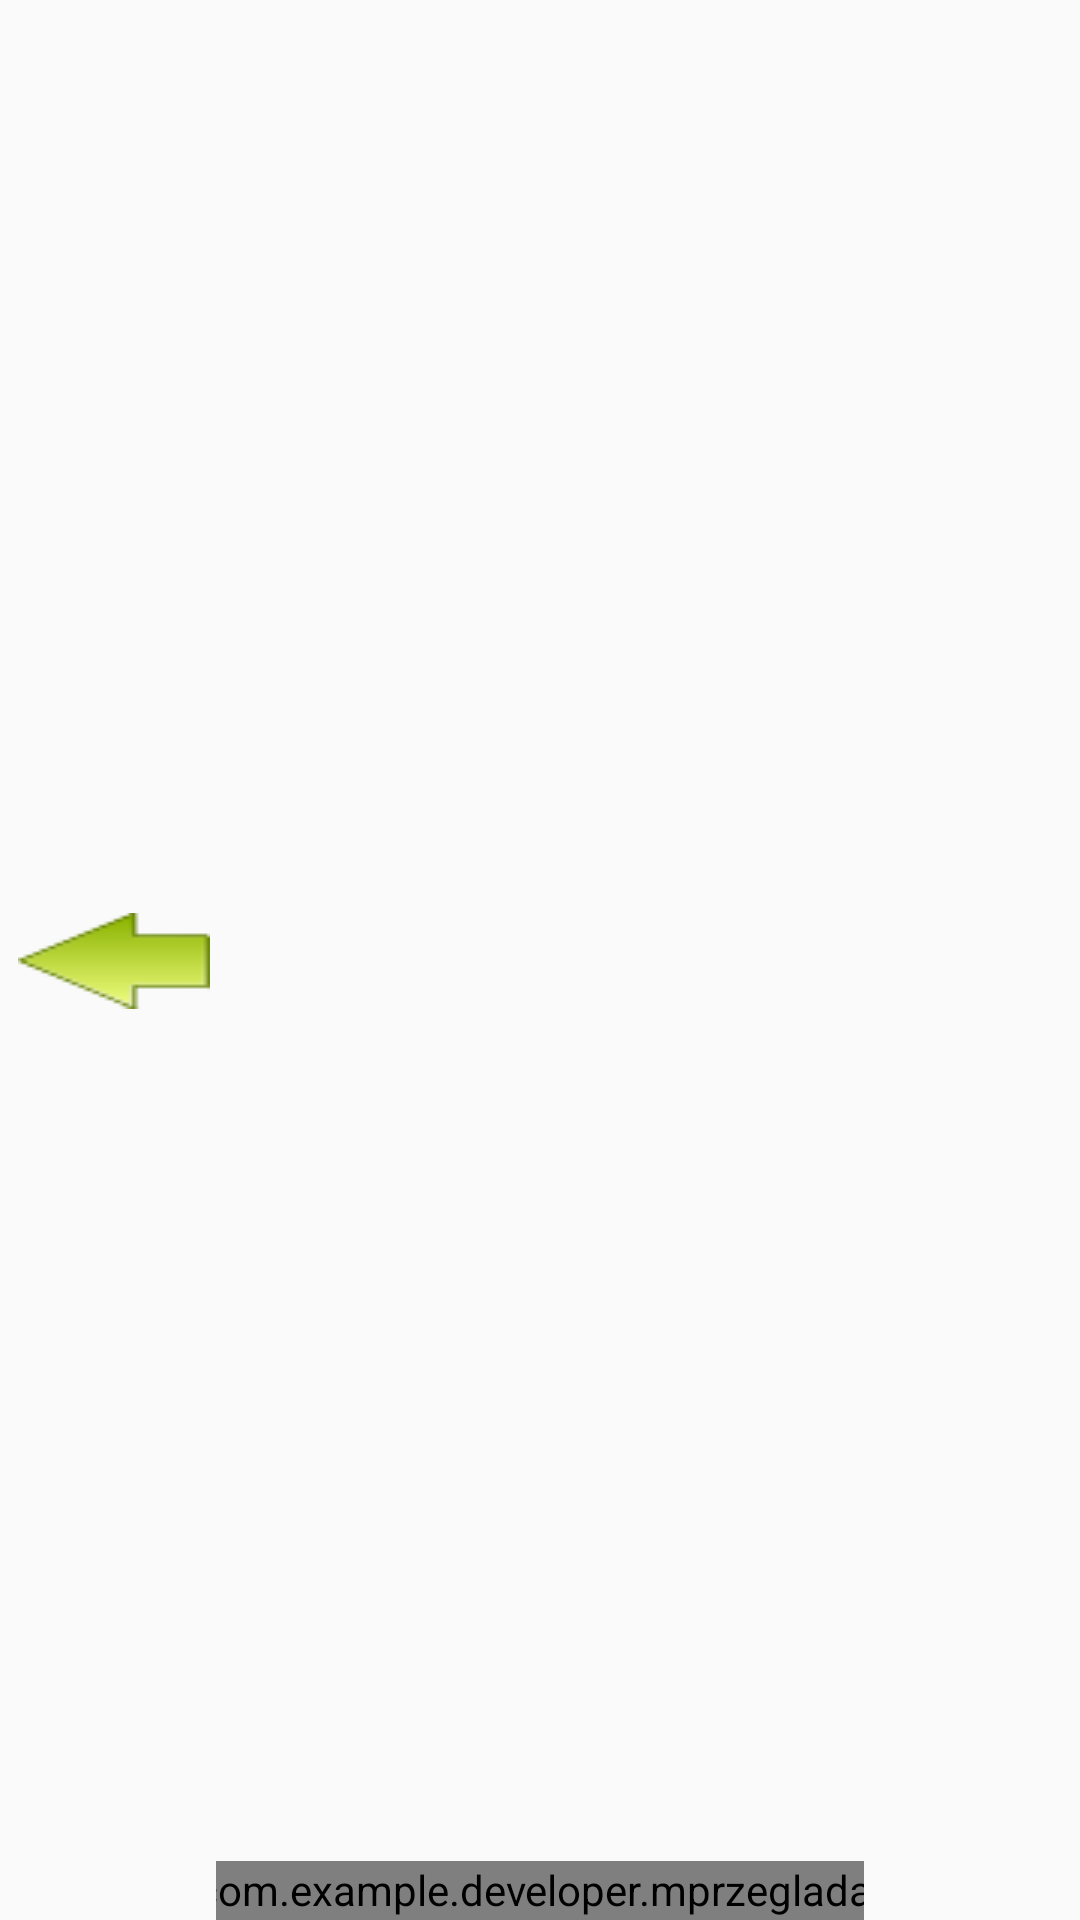

This screen was rendered from an Android layout file. Write that file and the resources it references.
<!-- AndroidManifest.xml: application theme AppTheme -->
<!-- res/layout/activity_main_landskejp.xml -->
<?xml version="1.0" encoding="utf-8"?>
<LinearLayout xmlns:android="http://schemas.android.com/apk/res/android"
    android:id="@+id/calosc"
    android:layout_width="fill_parent"
    android:layout_height="fill_parent"
    android:orientation="horizontal">

    <Button
        android:id="@+id/btnNazad"
        android:drawableRight="@drawable/arrow_left"
        android:layout_height="match_parent"
        android:layout_width="match_parent"
        android:textSize="@dimen/btn_text_rozmiar"
        android:layout_weight="1"

        android:background="@drawable/moj_klawisz"
        android:layout_marginEnd="2dp"
        android:layout_marginTop="2dp"
        android:layout_marginBottom="1dp"
    />


    <RelativeLayout
        android:layout_width="match_parent"
        android:layout_height="match_parent"
        android:layout_weight="0.5"
        >

        <ImageView
            android:id="@+id/imageView"
            android:layout_width="match_parent"
            android:layout_height="match_parent"
            android:layout_alignParentTop="true"
            android:layout_centerHorizontal="true"
            android:layout_marginTop="@dimen/margines_obrazka_od_gory"
            android:layout_marginBottom="@dimen/margines_obrazka_od_gory"
            android:onClick="coNaKlikOnimageView"
            />


        

        

        <com.example.developer.mprzegladarka.ResizeTextView
            android:id="@+id/nazwaTV"

            android:gravity="center_vertical|center_horizontal"

            android:textSize="@dimen/podpis_pod_obrazkiem_rozmiar"
            android:textStyle="bold"
            android:textColor="@android:color/black"
            android:layout_width="match_parent"
            android:layout_height="match_parent"
            android:layout_below="@id/imageView"
            android:padding="0dp"
            android:layout_marginTop="-20dp"

            android:maxLines="1"

            android:layout_marginLeft="-10dp"
            android:layout_marginRight="-10dp"
        />

    </RelativeLayout>


    <Button
        android:id="@+id/btnForward"

        android:drawableLeft="@drawable/arrow_right"

        android:layout_height="match_parent"
        android:layout_width ="match_parent"
        android:textSize="@dimen/btn_text_rozmiar"
        android:layout_weight="1"

        android:background="@drawable/moj_klawisz"
        android:layout_marginStart="2dp"
        android:layout_marginTop="2dp"
        android:layout_marginBottom="1dp"

        />

</LinearLayout>
<!-- resources referenced by this layout -->
<resources>
  <dimen name="btn_text_rozmiar">10sp</dimen>
  <dimen name="margines_obrazka_od_gory">10dp</dimen>
  <dimen name="podpis_pod_obrazkiem_rozmiar">45sp</dimen>
  <!-- drawable arrow_left: png bitmap (drawable-large, 3596 bytes) -->
  <style name="AppTheme" parent="Theme.AppCompat.Light.DarkActionBar">
          
          <item name="colorPrimary">@color/colorPrimary</item>
          <item name="colorPrimaryDark">@color/colorPrimaryDark</item>
          <item name="colorAccent">@color/colorAccent</item>
      </style>
  <color name="colorPrimary">#3F51B5</color>
  <color name="colorPrimaryDark">#303F9F</color>
  <color name="colorAccent">#FF4081</color>
</resources>
